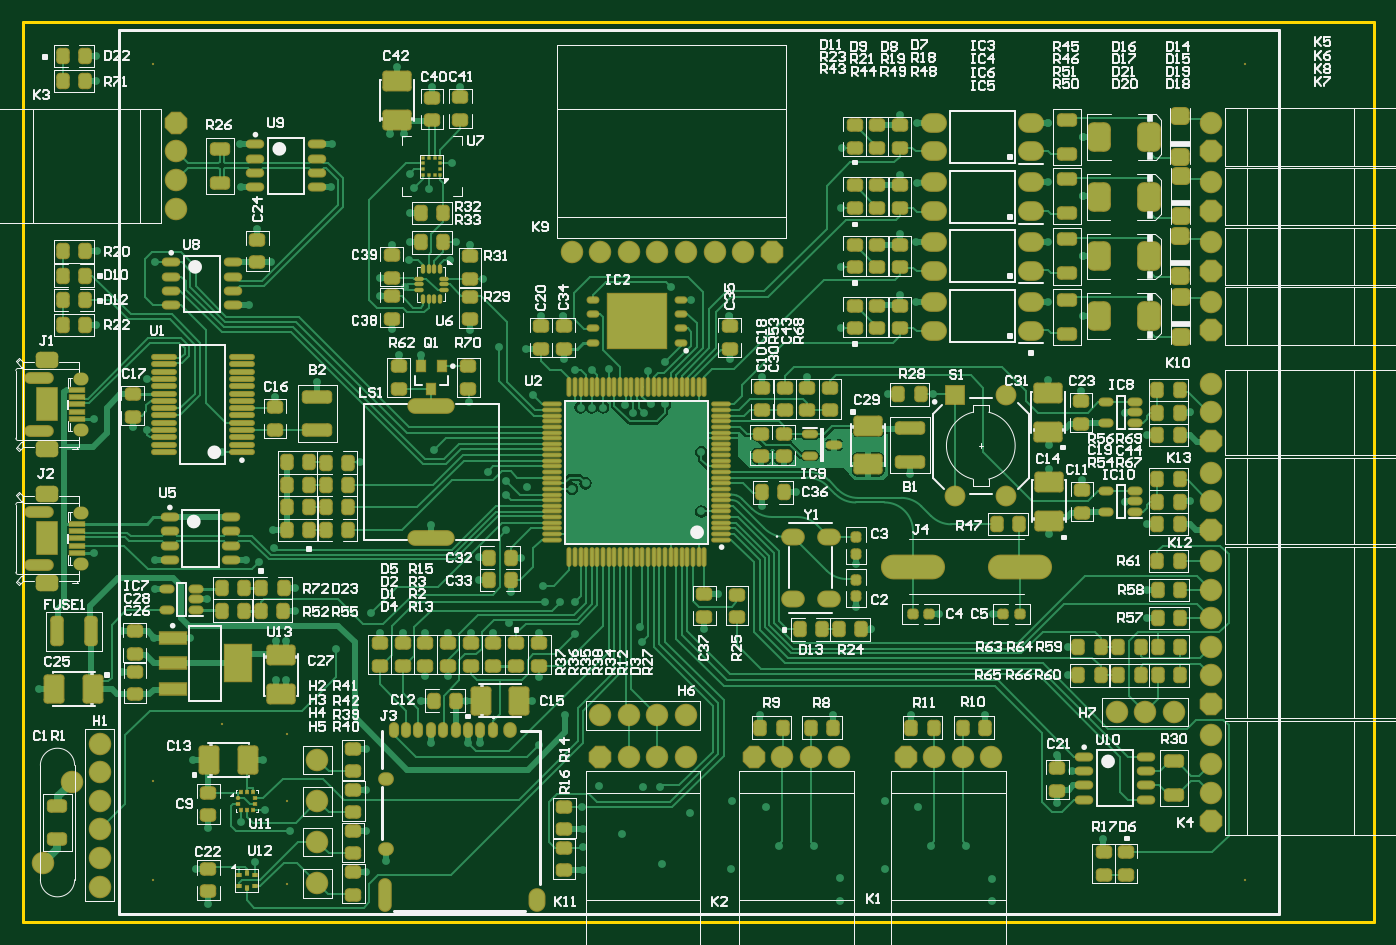
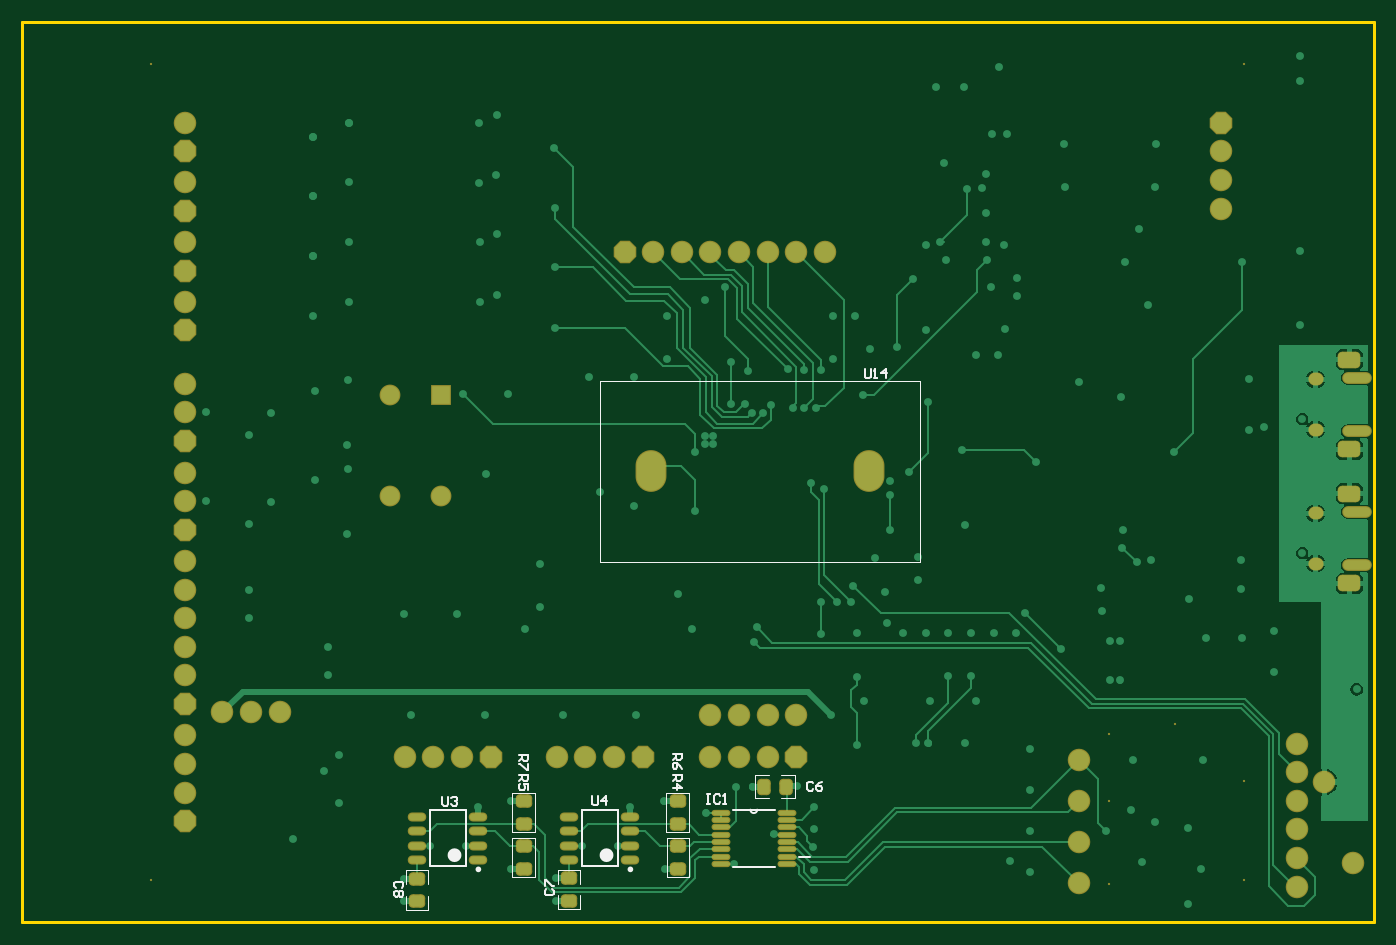
Circuit board: 7 layer files. Board 120.0 x 80.0 mm.
- bottom_copper: WeatherMonitor.GBL (21777 bytes)
- bottom_silk: WeatherMonitor.GBO (3879 bytes)
- bottom_mask: WeatherMonitor.GBS (3746 bytes)
- outline: WeatherMonitor.GM1 (262 bytes)
- top_copper: WeatherMonitor.GTL (66874 bytes)
- top_silk: WeatherMonitor.GTO (77367 bytes)
- top_mask: WeatherMonitor.GTS (16405 bytes)

=== bottom_copper: WeatherMonitor.GBL (21777 bytes, source omitted) ===
=== bottom_silk: WeatherMonitor.GBO ===
G04*
G04 #@! TF.GenerationSoftware,Altium Limited,Altium Designer,19.0.12 (326)*
G04*
G04 Layer_Color=33789*
%FSLAX42Y42*%
%MOMM*%
G71*
G01*
G75*
%ADD10C,0.25*%
%ADD11C,0.10*%
%ADD12C,0.20*%
%ADD13C,0.60*%
%ADD16C,0.13*%
%ADD17C,0.15*%
%ADD135C,0.15*%
D10*
X7963Y471D02*
G03*
X7963Y471I-12J0D01*
G01*
X6613D02*
G03*
X6613Y471I-12J0D01*
G01*
D11*
X6870Y3205D02*
Y4805D01*
X4030Y3205D02*
X6870D01*
X4030D02*
Y4805D01*
X6870D01*
D12*
X8063Y997D02*
X8383D01*
X8063Y497D02*
X8383D01*
Y997D01*
X8063Y497D02*
Y997D01*
X6713D02*
X7033D01*
X6713Y497D02*
X7033D01*
Y997D01*
X6713Y497D02*
Y997D01*
D13*
X8193Y597D02*
G03*
X8193Y597I-30J0D01*
G01*
X6843D02*
G03*
X6843Y597I-30J0D01*
G01*
D16*
X7450Y799D02*
Y1149D01*
X7650Y799D02*
Y1149D01*
X7450D02*
X7650D01*
X7450Y799D02*
X7650D01*
X7649Y401D02*
Y751D01*
X7449Y401D02*
Y751D01*
Y401D02*
X7649D01*
X7449Y751D02*
X7649D01*
X8597Y112D02*
Y237D01*
X8397Y112D02*
Y237D01*
X8597Y337D02*
Y462D01*
X8397Y337D02*
Y462D01*
X8597D01*
X8397Y112D02*
X8597D01*
X7247Y115D02*
Y240D01*
X7047Y115D02*
Y240D01*
X7247Y340D02*
Y465D01*
X7047Y340D02*
Y465D01*
X7247D01*
X7047Y115D02*
X7247D01*
X5367Y1306D02*
X5492D01*
X5367Y1106D02*
X5492D01*
X5142Y1306D02*
X5267D01*
X5142Y1106D02*
X5267D01*
X5142D02*
Y1306D01*
X5492Y1106D02*
Y1306D01*
X6281Y802D02*
Y1152D01*
X6081Y802D02*
Y1152D01*
Y802D02*
X6281D01*
X6081Y1152D02*
X6281D01*
X6079Y403D02*
Y753D01*
X6279Y403D02*
Y753D01*
X6079D02*
X6279D01*
X6079Y403D02*
X6279D01*
D17*
X7590Y1490D02*
X7510D01*
Y1450D01*
X7523Y1437D01*
X7550D01*
X7563Y1450D01*
Y1490D01*
Y1463D02*
X7590Y1437D01*
X7510Y1410D02*
Y1357D01*
X7523D01*
X7577Y1410D01*
X7590D01*
X6226Y1496D02*
X6146D01*
Y1456D01*
X6160Y1443D01*
X6186D01*
X6200Y1456D01*
Y1496D01*
Y1470D02*
X6226Y1443D01*
X6146Y1363D02*
X6160Y1390D01*
X6186Y1416D01*
X6213D01*
X6226Y1403D01*
Y1376D01*
X6213Y1363D01*
X6200D01*
X6186Y1376D01*
Y1416D01*
X7590Y1310D02*
X7510D01*
Y1270D01*
X7523Y1257D01*
X7550D01*
X7563Y1270D01*
Y1310D01*
Y1283D02*
X7590Y1257D01*
X7510Y1177D02*
Y1230D01*
X7550D01*
X7537Y1203D01*
Y1190D01*
X7550Y1177D01*
X7577D01*
X7590Y1190D01*
Y1217D01*
X7577Y1230D01*
X6226Y1313D02*
X6146D01*
Y1273D01*
X6160Y1259D01*
X6186D01*
X6200Y1273D01*
Y1313D01*
Y1286D02*
X6226Y1259D01*
Y1193D02*
X6146D01*
X6186Y1233D01*
Y1179D01*
X8633Y307D02*
X8620Y320D01*
Y347D01*
X8633Y360D01*
X8687D01*
X8700Y347D01*
Y320D01*
X8687Y307D01*
X8633Y280D02*
X8620Y267D01*
Y240D01*
X8633Y227D01*
X8647D01*
X8660Y240D01*
X8673Y227D01*
X8687D01*
X8700Y240D01*
Y267D01*
X8687Y280D01*
X8673D01*
X8660Y267D01*
X8647Y280D01*
X8633D01*
X8660Y267D02*
Y240D01*
X7347Y295D02*
X7361Y282D01*
Y255D01*
X7347Y242D01*
X7294D01*
X7281Y255D01*
Y282D01*
X7294Y295D01*
X7361Y322D02*
Y375D01*
X7347D01*
X7294Y322D01*
X7281D01*
X4979Y1237D02*
X4992Y1250D01*
X5019D01*
X5032Y1237D01*
Y1183D01*
X5019Y1170D01*
X4992D01*
X4979Y1183D01*
X4899Y1250D02*
X4925Y1237D01*
X4952Y1210D01*
Y1183D01*
X4939Y1170D01*
X4912D01*
X4899Y1183D01*
Y1197D01*
X4912Y1210D01*
X4952D01*
X4520Y4915D02*
Y4848D01*
X4507Y4835D01*
X4480D01*
X4467Y4848D01*
Y4915D01*
X4440Y4835D02*
X4413D01*
X4427D01*
Y4915D01*
X4440Y4901D01*
X4333Y4835D02*
Y4915D01*
X4373Y4875D01*
X4320D01*
X6940Y1122D02*
Y1056D01*
X6927Y1042D01*
X6900D01*
X6887Y1056D01*
Y1122D01*
X6820Y1042D02*
Y1122D01*
X6860Y1082D01*
X6807D01*
X8270Y1115D02*
Y1048D01*
X8257Y1035D01*
X8230D01*
X8217Y1048D01*
Y1115D01*
X8190Y1101D02*
X8177Y1115D01*
X8150D01*
X8137Y1101D01*
Y1088D01*
X8150Y1075D01*
X8163D01*
X8150D01*
X8137Y1061D01*
Y1048D01*
X8150Y1035D01*
X8177D01*
X8190Y1048D01*
X5923Y1136D02*
X5896D01*
X5909D01*
Y1056D01*
X5923D01*
X5896D01*
X5803Y1122D02*
X5816Y1136D01*
X5843D01*
X5856Y1122D01*
Y1069D01*
X5843Y1056D01*
X5816D01*
X5803Y1069D01*
X5776Y1056D02*
X5749D01*
X5763D01*
Y1136D01*
X5776Y1122D01*
D135*
X5475Y1001D02*
G03*
X5535Y1001I30J0D01*
G01*
X5693D01*
X5475D02*
X5535D01*
X5317D02*
X5475D01*
X5317Y493D02*
X5693Y493D01*
X5002Y584D02*
X5104D01*
M02*

=== bottom_mask: WeatherMonitor.GBS ===
G04*
G04 #@! TF.GenerationSoftware,Altium Limited,Altium Designer,19.0.12 (326)*
G04*
G04 Layer_Color=16711935*
%FSLAX42Y42*%
%MOMM*%
G71*
G01*
G75*
G04:AMPARAMS|DCode=28|XSize=1.2mm|YSize=1.45mm|CornerRadius=0.35mm|HoleSize=0mm|Usage=FLASHONLY|Rotation=270.000|XOffset=0mm|YOffset=0mm|HoleType=Round|Shape=RoundedRectangle|*
%AMROUNDEDRECTD28*
21,1,1.20,0.75,0,0,270.0*
21,1,0.50,1.45,0,0,270.0*
1,1,0.70,-0.38,-0.25*
1,1,0.70,-0.38,0.25*
1,1,0.70,0.38,0.25*
1,1,0.70,0.38,-0.25*
%
%ADD28ROUNDEDRECTD28*%
G04:AMPARAMS|DCode=35|XSize=1.2mm|YSize=1.45mm|CornerRadius=0.35mm|HoleSize=0mm|Usage=FLASHONLY|Rotation=0.000|XOffset=0mm|YOffset=0mm|HoleType=Round|Shape=RoundedRectangle|*
%AMROUNDEDRECTD35*
21,1,1.20,0.75,0,0,0.0*
21,1,0.50,1.45,0,0,0.0*
1,1,0.70,0.25,-0.38*
1,1,0.70,-0.25,-0.38*
1,1,0.70,-0.25,0.38*
1,1,0.70,0.25,0.38*
%
%ADD35ROUNDEDRECTD35*%
%ADD42O,1.65X0.80*%
%ADD69R,1.85X1.85*%
%ADD70C,1.85*%
%ADD71C,2.00*%
%ADD72P,2.17X8X292.5*%
%ADD73O,2.63X1.05*%
G04:AMPARAMS|DCode=74|XSize=2mm|YSize=1.48mm|CornerRadius=0.39mm|HoleSize=0mm|Usage=FLASHONLY|Rotation=180.000|XOffset=0mm|YOffset=0mm|HoleType=Round|Shape=RoundedRectangle|*
%AMROUNDEDRECTD74*
21,1,2.00,0.69,0,0,180.0*
21,1,1.21,1.48,0,0,180.0*
1,1,0.79,-0.61,0.34*
1,1,0.79,0.61,0.34*
1,1,0.79,0.61,-0.34*
1,1,0.79,-0.61,-0.34*
%
%ADD74ROUNDEDRECTD74*%
%ADD75O,1.35X1.15*%
%ADD76P,2.17X8X22.5*%
%ADD77C,0.20*%
%ADD133O,1.68X0.56*%
%ADD134O,2.74X3.71*%
D28*
X7550Y1074D02*
D03*
Y874D02*
D03*
X7549Y476D02*
D03*
Y676D02*
D03*
X8497Y187D02*
D03*
Y387D02*
D03*
X7147Y190D02*
D03*
Y390D02*
D03*
X6181Y877D02*
D03*
Y1077D02*
D03*
X6179Y678D02*
D03*
Y478D02*
D03*
D35*
X5417Y1206D02*
D03*
X5217D02*
D03*
D42*
X8496Y937D02*
D03*
Y810D02*
D03*
Y683D02*
D03*
Y556D02*
D03*
X7951Y937D02*
D03*
Y810D02*
D03*
Y683D02*
D03*
Y556D02*
D03*
X7146Y937D02*
D03*
Y810D02*
D03*
Y683D02*
D03*
Y556D02*
D03*
X6601Y937D02*
D03*
Y810D02*
D03*
Y683D02*
D03*
Y556D02*
D03*
D69*
X8285Y4684D02*
D03*
D70*
X8735D02*
D03*
Y3784D02*
D03*
X8285D02*
D03*
D71*
X183Y527D02*
D03*
X437Y1247D02*
D03*
X10555Y3994D02*
D03*
Y3740D02*
D03*
Y1661D02*
D03*
Y1407D02*
D03*
Y1153D02*
D03*
X10224Y1870D02*
D03*
X9716D02*
D03*
X9970D02*
D03*
X10555Y2448D02*
D03*
Y2702D02*
D03*
Y2956D02*
D03*
Y3210D02*
D03*
Y2194D02*
D03*
Y6572D02*
D03*
Y5512D02*
D03*
Y6042D02*
D03*
Y7102D02*
D03*
Y4529D02*
D03*
Y4783D02*
D03*
X6145Y5950D02*
D03*
X5891D02*
D03*
X5637D02*
D03*
X5383D02*
D03*
X6399D02*
D03*
X5129D02*
D03*
X4875D02*
D03*
X1360Y6339D02*
D03*
Y6593D02*
D03*
Y6847D02*
D03*
X685Y1588D02*
D03*
Y1334D02*
D03*
Y1080D02*
D03*
Y826D02*
D03*
Y572D02*
D03*
Y318D02*
D03*
X2619Y346D02*
D03*
X2619Y713D02*
D03*
X2619Y1076D02*
D03*
X2619Y1443D02*
D03*
X5129Y1840D02*
D03*
X5383D02*
D03*
X5637D02*
D03*
X5891D02*
D03*
X5891Y1471D02*
D03*
X5637D02*
D03*
X5383D02*
D03*
X6746D02*
D03*
X7000D02*
D03*
X7254D02*
D03*
X8096D02*
D03*
X8350D02*
D03*
X8604D02*
D03*
D72*
X10555Y3486D02*
D03*
Y899D02*
D03*
X10555Y1940D02*
D03*
Y6318D02*
D03*
Y5258D02*
D03*
Y5788D02*
D03*
Y6848D02*
D03*
Y4275D02*
D03*
X1360Y7101D02*
D03*
D73*
X150Y4838D02*
D03*
Y4363D02*
D03*
Y3173D02*
D03*
Y3648D02*
D03*
D74*
X215Y4999D02*
D03*
Y4201D02*
D03*
Y3011D02*
D03*
Y3809D02*
D03*
D75*
X515Y4377D02*
D03*
Y4822D02*
D03*
Y3632D02*
D03*
Y3187D02*
D03*
D76*
X6653Y5950D02*
D03*
X5129Y1471D02*
D03*
X6492D02*
D03*
X7842D02*
D03*
D77*
X2350Y1670D02*
D03*
Y339D02*
D03*
Y1076D02*
D03*
X1767Y1760D02*
D03*
X1155Y1253D02*
D03*
Y7625D02*
D03*
X10855D02*
D03*
Y375D02*
D03*
X1155D02*
D03*
D133*
X5213Y976D02*
D03*
Y909D02*
D03*
Y843D02*
D03*
Y780D02*
D03*
Y714D02*
D03*
Y650D02*
D03*
Y584D02*
D03*
Y518D02*
D03*
X5797D02*
D03*
Y584D02*
D03*
Y650D02*
D03*
Y714D02*
D03*
Y780D02*
D03*
Y843D02*
D03*
Y909D02*
D03*
Y976D02*
D03*
D134*
X4482Y4005D02*
D03*
X6418D02*
D03*
M02*

=== outline: WeatherMonitor.GM1 ===
G04*
G04 #@! TF.GenerationSoftware,Altium Limited,Altium Designer,19.0.12 (326)*
G04*
G04 Layer_Color=12517567*
%FSLAX42Y42*%
%MOMM*%
G71*
G01*
G75*
%ADD19C,0.25*%
D19*
X0Y8000D02*
X12000Y8000D01*
X12000Y0D02*
Y8000D01*
X0Y0D02*
X12000D01*
X0D02*
Y8000D01*
M02*

=== top_copper: WeatherMonitor.GTL (66874 bytes, source omitted) ===
=== top_silk: WeatherMonitor.GTO (77367 bytes, source omitted) ===
=== top_mask: WeatherMonitor.GTS (16405 bytes, source omitted) ===
